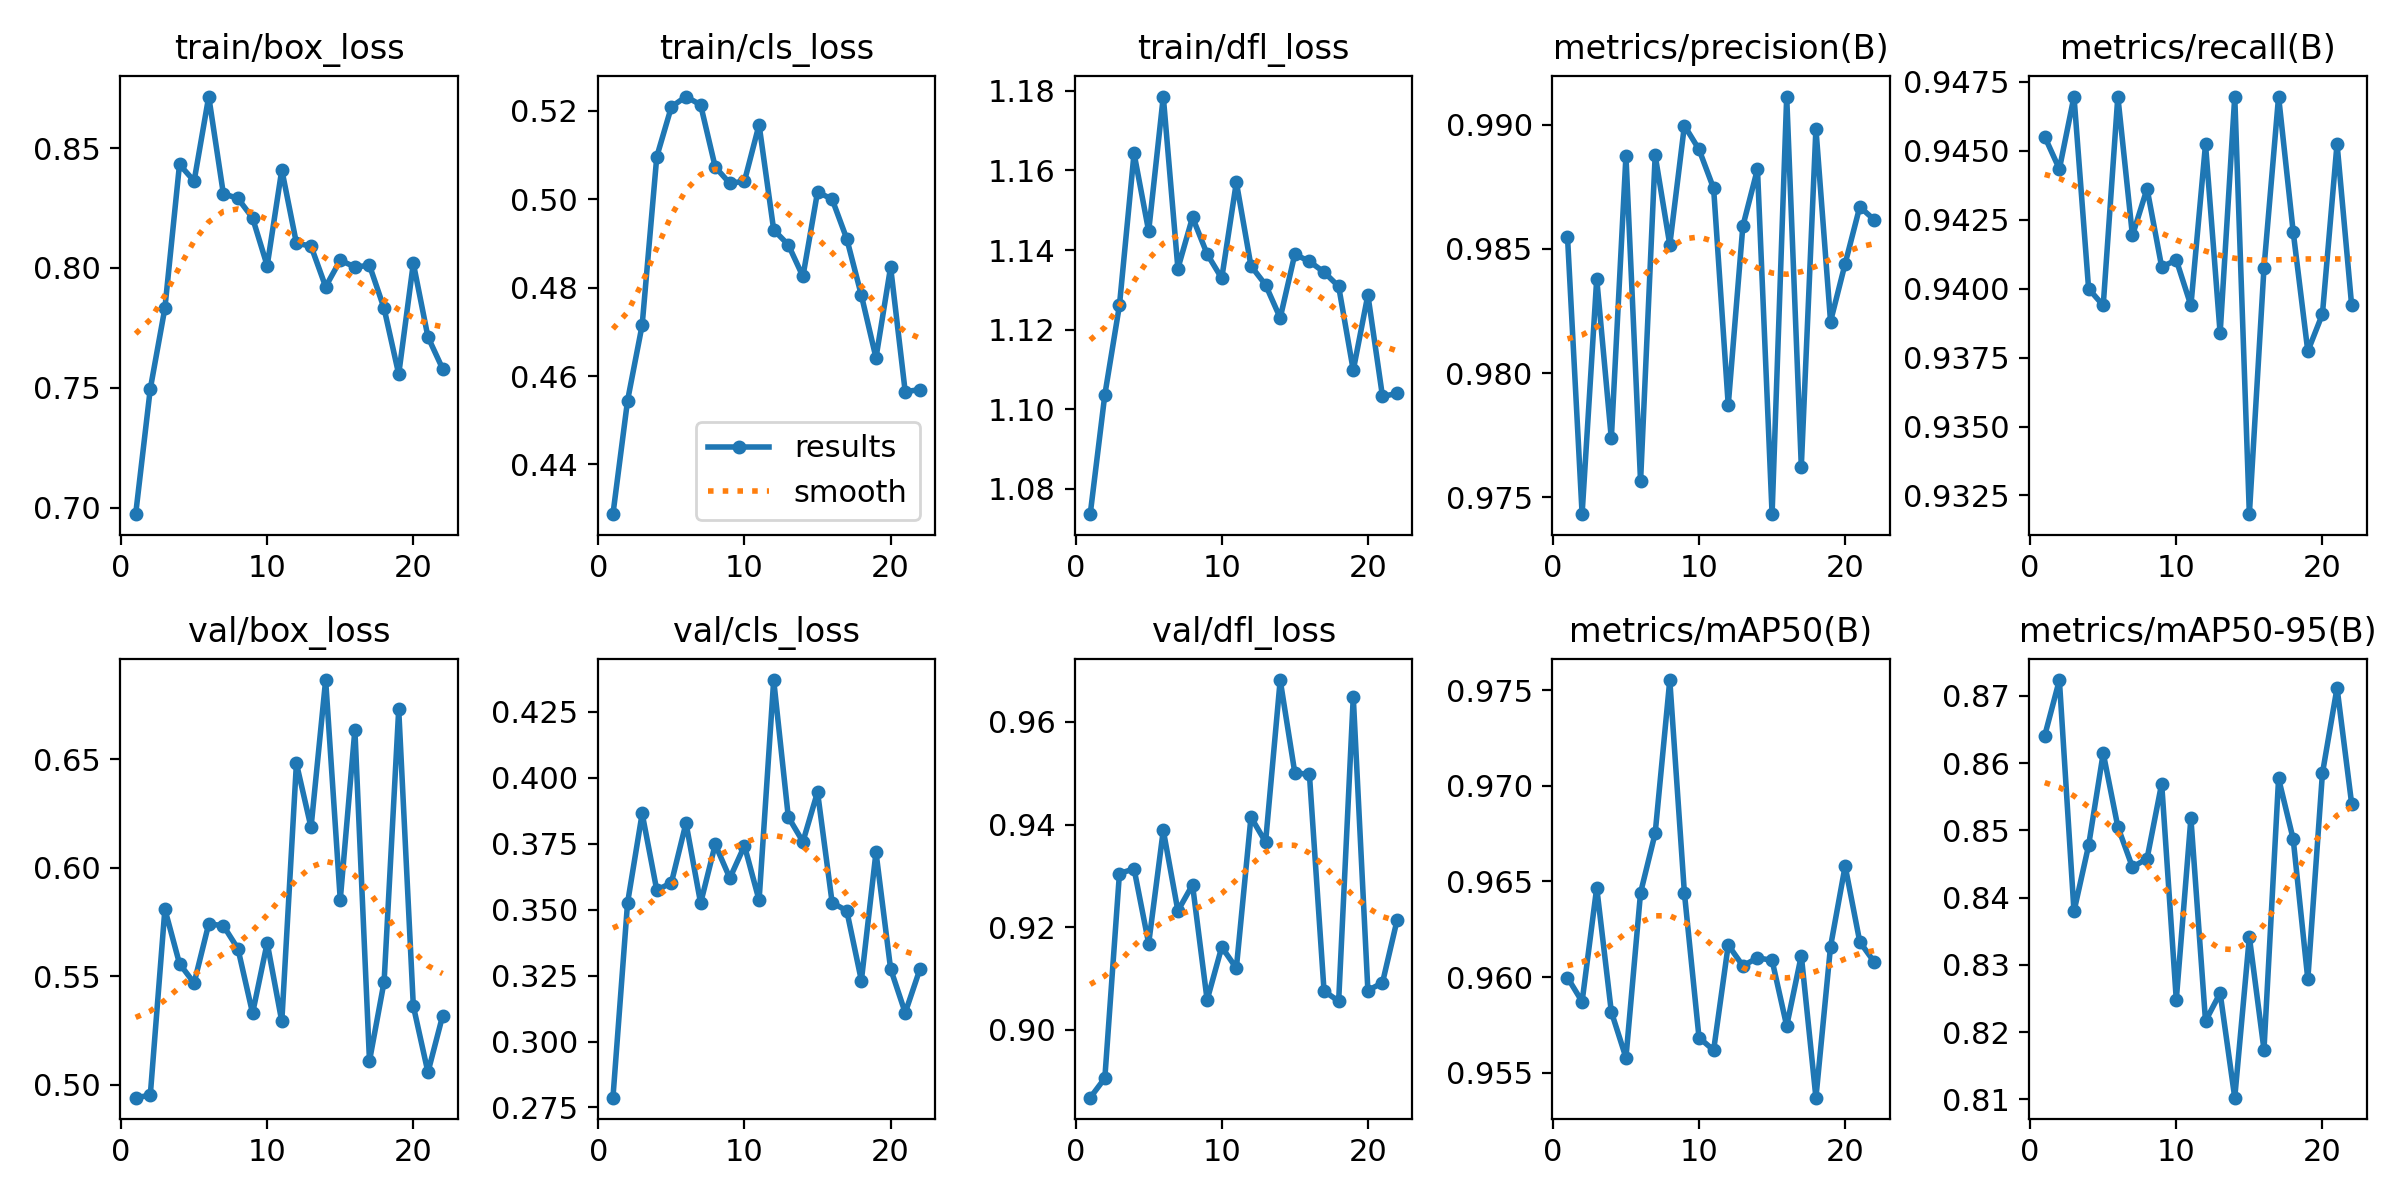

Source data for this figure (header and first rows):
epoch, time, train/box_loss, train/cls_loss, train/dfl_loss, metrics/precision(B), metrics/recall(B), metrics/mAP50(B), metrics/mAP50-95(B), val/box_loss, val/cls_loss, val/dfl_loss, lr/pg0, lr/pg1, lr/pg2
1, 49.73, 0.6973, 0.4287, 1.074, 0.9855, 0.9455, 0.96, 0.8641, 0.4941, 0.2787, 0.8868, 0.0004115, 0.0004115, 0.0004115
2, 104.5, 0.7495, 0.4544, 1.104, 0.9743, 0.9443, 0.9587, 0.8724, 0.4952, 0.3525, 0.8906, 0.0008116, 0.0008116, 0.0008116
3, 157.4, 0.7832, 0.4716, 1.126, 0.9838, 0.947, 0.9647, 0.838, 0.5809, 0.3865, 0.9305, 0.001195, 0.001195, 0.001195
4, 212.7, 0.8431, 0.5096, 1.164, 0.9774, 0.94, 0.9582, 0.8478, 0.5558, 0.3574, 0.9314, 0.001175, 0.001175, 0.001175
5, 268, 0.8362, 0.5209, 1.145, 0.9888, 0.9394, 0.9558, 0.8615, 0.5469, 0.3602, 0.9168, 0.00115, 0.00115, 0.00115
6, 322.5, 0.8715, 0.5232, 1.179, 0.9756, 0.947, 0.9644, 0.8505, 0.5741, 0.3828, 0.9389, 0.001125, 0.001125, 0.001125
7, 380.1, 0.831, 0.5214, 1.135, 0.9888, 0.9419, 0.9675, 0.8445, 0.5733, 0.3524, 0.9232, 0.0011, 0.0011, 0.0011
8, 436.6, 0.829, 0.5073, 1.148, 0.9852, 0.9436, 0.9755, 0.8458, 0.5626, 0.3747, 0.9283, 0.001075, 0.001075, 0.001075
9, 494.4, 0.8208, 0.5036, 1.139, 0.99, 0.9408, 0.9644, 0.857, 0.533, 0.3619, 0.9058, 0.00105, 0.00105, 0.00105
10, 551, 0.8009, 0.5041, 1.133, 0.989, 0.941, 0.9568, 0.8248, 0.5654, 0.3742, 0.9162, 0.001025, 0.001025, 0.001025
11, 607.8, 0.8409, 0.5169, 1.157, 0.9874, 0.9394, 0.9562, 0.8518, 0.5292, 0.3536, 0.912, 0.001, 0.001, 0.001
12, 661.9, 0.8103, 0.4931, 1.136, 0.9787, 0.9452, 0.9617, 0.8216, 0.6481, 0.437, 0.9414, 0.0009753, 0.0009753, 0.0009753
13, 716.5, 0.8091, 0.4897, 1.131, 0.9859, 0.9384, 0.9606, 0.8258, 0.6186, 0.3851, 0.9366, 0.0009503, 0.0009503, 0.0009503
14, 771, 0.7921, 0.4825, 1.123, 0.9882, 0.947, 0.961, 0.8103, 0.6864, 0.3757, 0.9681, 0.0009253, 0.0009253, 0.0009253
15, 828, 0.8032, 0.5017, 1.139, 0.9743, 0.9318, 0.9609, 0.8342, 0.5852, 0.3946, 0.9501, 0.0009003, 0.0009003, 0.0009003
16, 883.7, 0.8004, 0.5, 1.137, 0.9911, 0.9407, 0.9575, 0.8174, 0.6635, 0.3526, 0.9498, 0.0008754, 0.0008754, 0.0008754
17, 937.9, 0.8011, 0.4911, 1.134, 0.9762, 0.947, 0.9611, 0.8577, 0.511, 0.3496, 0.9076, 0.0008504, 0.0008504, 0.0008504
18, 990.2, 0.7831, 0.4783, 1.131, 0.9899, 0.9421, 0.9537, 0.8487, 0.5474, 0.3231, 0.9056, 0.0008254, 0.0008254, 0.0008254
19, 1045, 0.7557, 0.4641, 1.11, 0.9821, 0.9377, 0.9616, 0.8279, 0.6729, 0.3718, 0.9648, 0.0008004, 0.0008004, 0.0008004
20, 1099, 0.8019, 0.4847, 1.129, 0.9844, 0.9391, 0.9658, 0.8585, 0.5363, 0.3276, 0.9077, 0.0007755, 0.0007755, 0.0007755
21, 1154, 0.7712, 0.4564, 1.103, 0.9867, 0.9453, 0.9618, 0.8712, 0.5058, 0.3109, 0.9092, 0.0007505, 0.0007505, 0.0007505
22, 1208, 0.758, 0.457, 1.104, 0.9862, 0.9394, 0.9608, 0.854, 0.5317, 0.3273, 0.9214, 0.0007255, 0.0007255, 0.0007255
